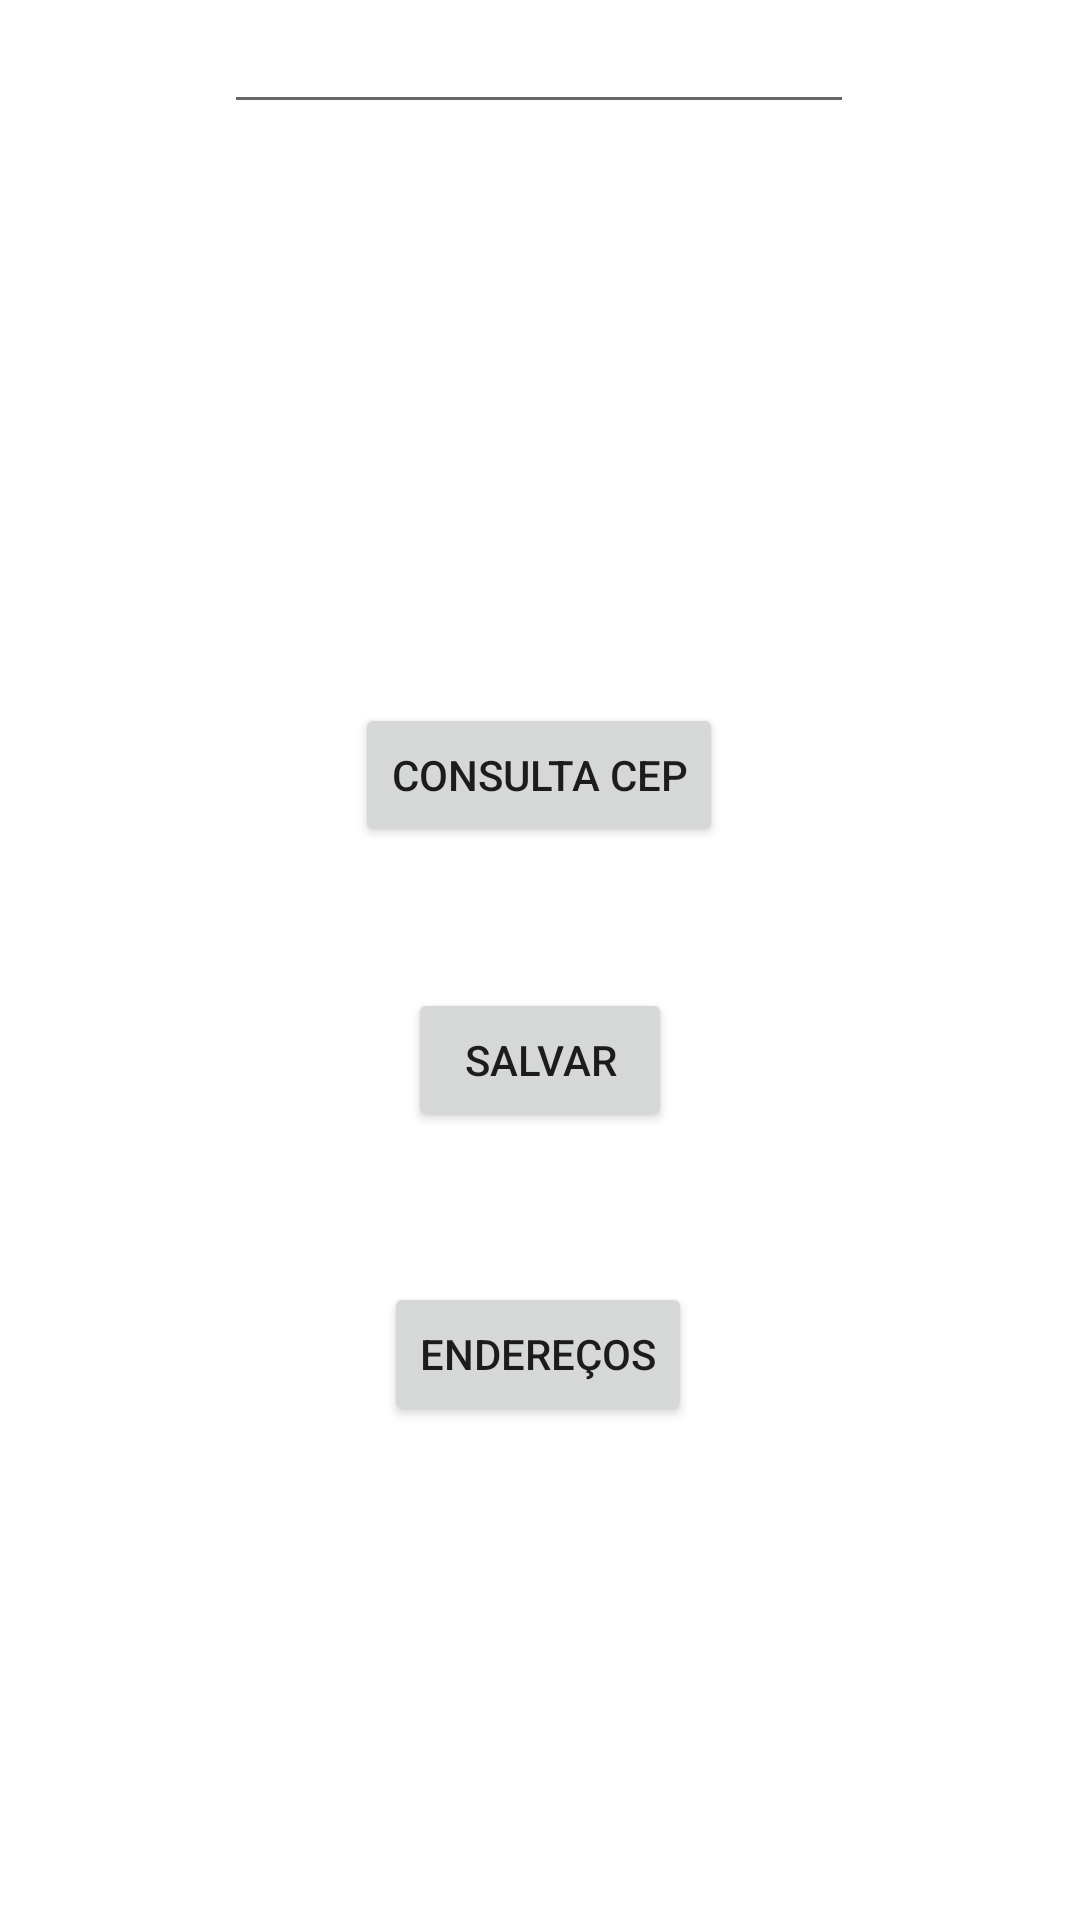

The Android layout XML behind this screen, and the referenced resources:
<!-- AndroidManifest.xml: application theme Theme.CEP -->
<!-- res/layout/activity_main.xml -->
<?xml version="1.0" encoding="utf-8"?>
<androidx.constraintlayout.widget.ConstraintLayout xmlns:android="http://schemas.android.com/apk/res/android"
    xmlns:app="http://schemas.android.com/apk/res-auto"
    xmlns:tools="http://schemas.android.com/tools"
    android:layout_width="match_parent"
    android:layout_height="match_parent"
    tools:context=".Activity.MainActivity">

    <Button
        android:id="@+id/btnConsultaCEP"
        android:layout_width="wrap_content"
        android:layout_height="wrap_content"
        android:layout_marginTop="28dp"
        android:text="Consulta CEP"
        app:layout_constraintEnd_toEndOf="parent"
        app:layout_constraintHorizontal_bias="0.498"
        app:layout_constraintStart_toStartOf="parent"
        app:layout_constraintTop_toBottomOf="@+id/textCEP" />

    <EditText
        android:id="@+id/editCEP"
        android:layout_width="wrap_content"
        android:layout_height="wrap_content"
        android:ems="10"
        android:inputType="number"
        app:layout_constraintEnd_toEndOf="parent"
        app:layout_constraintHorizontal_bias="0.497"
        app:layout_constraintStart_toStartOf="parent"
        app:layout_constraintTop_toTopOf="parent"
        tools:ignore="SpeakableTextPresentCheck" />

    <TextView
        android:id="@+id/textCEP"
        android:layout_width="358dp"
        android:layout_height="153dp"
        android:layout_marginTop="12dp"
        android:text=""
        android:textSize="24sp"
        app:layout_constraintEnd_toEndOf="parent"
        app:layout_constraintStart_toStartOf="parent"
        app:layout_constraintTop_toBottomOf="@+id/editCEP" />

    <Button
        android:id="@+id/btnEnderecos"
        android:layout_width="wrap_content"
        android:layout_height="wrap_content"
        android:layout_marginTop="50dp"
        android:text="Endereços"
        app:layout_constraintEnd_toEndOf="parent"
        app:layout_constraintHorizontal_bias="0.498"
        app:layout_constraintStart_toStartOf="parent"
        app:layout_constraintTop_toBottomOf="@+id/btnSalvar" />

    <Button
        android:id="@+id/btnSalvar"
        android:layout_width="wrap_content"
        android:layout_height="wrap_content"
        android:layout_marginTop="47dp"
        android:text="Salvar"
        app:layout_constraintEnd_toEndOf="parent"
        app:layout_constraintStart_toStartOf="parent"
        app:layout_constraintTop_toBottomOf="@+id/btnConsultaCEP" />

</androidx.constraintlayout.widget.ConstraintLayout>
<!-- resources referenced by this layout -->
<resources>
  <style name="Theme.CEP" parent="Theme.MaterialComponents.DayNight.NoActionBar">
          
          <item name="colorPrimary">@color/purple_500</item>
          <item name="colorPrimaryVariant">@color/purple_700</item>
          <item name="colorOnPrimary">@color/white</item>
          
          <item name="colorSecondary">@color/teal_200</item>
          <item name="colorSecondaryVariant">@color/teal_700</item>
          <item name="colorOnSecondary">@color/black</item>
          
          <item name="android:statusBarColor" tools:targetApi="l">?attr/colorPrimaryVariant</item>
          
      </style>
  <!-- not gathered from this repository: default colours our renderer supplied (Android Studio template values) -->
  <color name="purple_500">#FF6200EE</color>
  <color name="purple_700">#FF3700B3</color>
  <color name="teal_200">#FF03DAC5</color>
  <color name="teal_700">#FF018786</color>
  <color name="black">#FF000000</color>
  <color name="white">#FFFFFFFF</color>
</resources>
